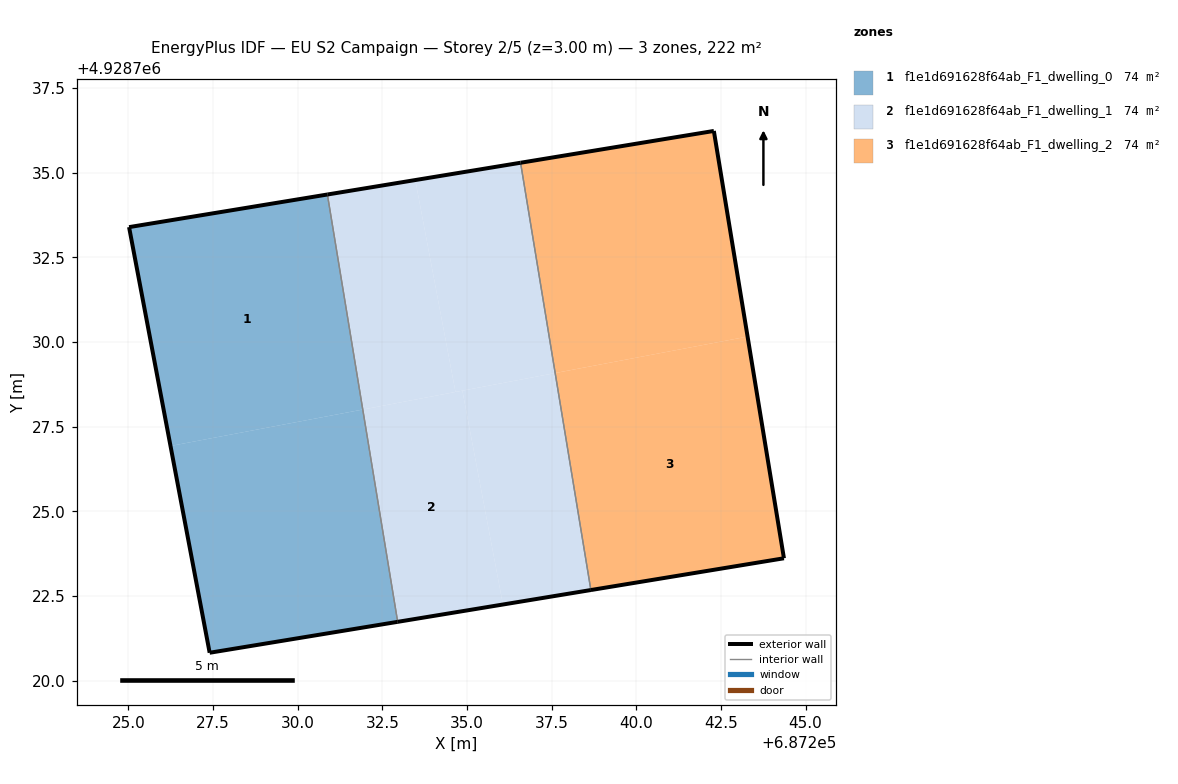
=== STOREY PLAN SPEC (per zone: floor XY polygon, exterior-wall plan segments, windows/doors) ===
zone 1: f1e1d691628f64ab_F1_dwelling_0  (73.9 m²)
  floor: (687232.95, 4928721.74) (687231.92, 4928728.00) (687226.25, 4928726.93) (687227.40, 4928720.82)
  floor: (687231.92, 4928728.00) (687230.88, 4928734.36) (687225.02, 4928733.39) (687226.25, 4928726.93)
  exterior wall: (687227.40, 4928720.82) – (687225.02, 4928733.39)  [12.8 m]
  exterior wall: (687225.02, 4928733.39) – (687230.88, 4928734.36)  [5.9 m]
  exterior wall: (687232.95, 4928721.74) – (687227.40, 4928720.82)  [5.6 m]
  interior walls: 1
zone 2: f1e1d691628f64ab_F1_dwelling_1  (73.9 m²)
  floor: (687237.61, 4928729.08) (687236.58, 4928735.29) (687233.48, 4928734.78) (687234.66, 4928728.52)
  floor: (687236.06, 4928722.25) (687234.86, 4928728.56) (687231.92, 4928728.00) (687232.95, 4928721.74)
  floor: (687238.66, 4928722.67) (687237.61, 4928729.08) (687234.86, 4928728.56) (687236.06, 4928722.25)
  floor: (687234.66, 4928728.52) (687233.48, 4928734.78) (687230.88, 4928734.36) (687231.92, 4928728.00)
  exterior wall: (687230.88, 4928734.36) – (687236.58, 4928735.29)  [5.8 m]
  exterior wall: (687238.66, 4928722.67) – (687232.95, 4928721.74)  [5.8 m]
  interior walls: 2
zone 3: f1e1d691628f64ab_F1_dwelling_2  (73.9 m²)
  floor: (687244.36, 4928723.61) (687243.29, 4928730.16) (687237.61, 4928729.08) (687238.66, 4928722.67)
  floor: (687243.29, 4928730.16) (687242.29, 4928736.23) (687236.58, 4928735.29) (687237.61, 4928729.08)
  exterior wall: (687236.58, 4928735.29) – (687242.29, 4928736.23)  [5.8 m]
  exterior wall: (687242.29, 4928736.23) – (687244.36, 4928723.61)  [12.8 m]
  exterior wall: (687244.36, 4928723.61) – (687238.66, 4928722.67)  [5.8 m]
  interior walls: 1

=== DERIVED (storey summary) ===
Building: EU S2 Campaign
Storey: 2 of 5  (floor level z = 3.00 m)
Storey gross floor area: 221.8 m²
Zones on this storey: 3
  - f1e1d691628f64ab_F1_dwelling_0: floor 73.9 m²; exterior wall 24.4 m (73.1 m²); WWR 0.0%
  - f1e1d691628f64ab_F1_dwelling_1: floor 73.9 m²; exterior wall 11.6 m (34.7 m²); WWR 0.0%
  - f1e1d691628f64ab_F1_dwelling_2: floor 73.9 m²; exterior wall 24.4 m (73.1 m²); WWR 0.0%
Zone adjacency (shared interzone walls):
  - f1e1d691628f64ab_F1_dwelling_0 ↔ f1e1d691628f64ab_F1_dwelling_1
  - f1e1d691628f64ab_F1_dwelling_1 ↔ f1e1d691628f64ab_F1_dwelling_2